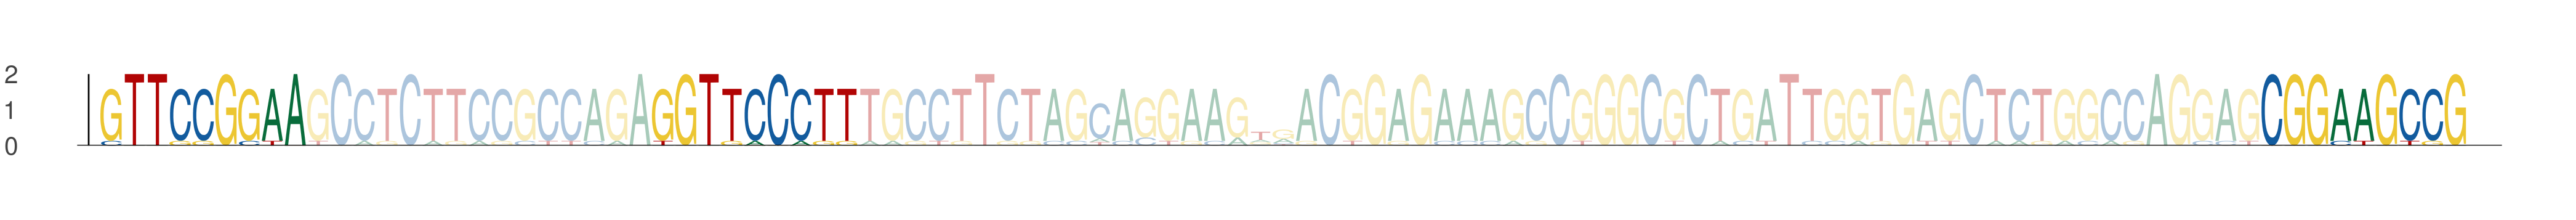

The file beside this chart, header and first rows:
seq_index, start_position, end_position, is_reversed_complement
1063, 37, 46, 0
1063, 61, 70, 0
1063, 131, 140, 0
5965, 37, 46, 0
5965, 61, 70, 0
5965, 131, 140, 0
3544, 37, 46, 0
3544, 61, 70, 0
3544, 131, 140, 0
2290, 37, 46, 0
2290, 61, 70, 0
2290, 131, 140, 0
1277, 51, 60, 0
1277, 75, 84, 0
1277, 145, 154, 0
3052, 37, 46, 0
3052, 61, 70, 0
3052, 131, 140, 0
6137, 37, 46, 0
6137, 61, 70, 0
6137, 131, 140, 0
54, 37, 46, 0
54, 61, 70, 0
54, 131, 140, 0
5480, 37, 46, 0
5480, 61, 70, 0
5480, 131, 140, 0
4838, 37, 46, 0
4838, 61, 70, 0
4838, 131, 140, 0
5880, 37, 46, 0
5880, 61, 70, 0
5880, 131, 140, 0
4158, 37, 46, 0
4158, 61, 70, 0
4158, 131, 140, 0
